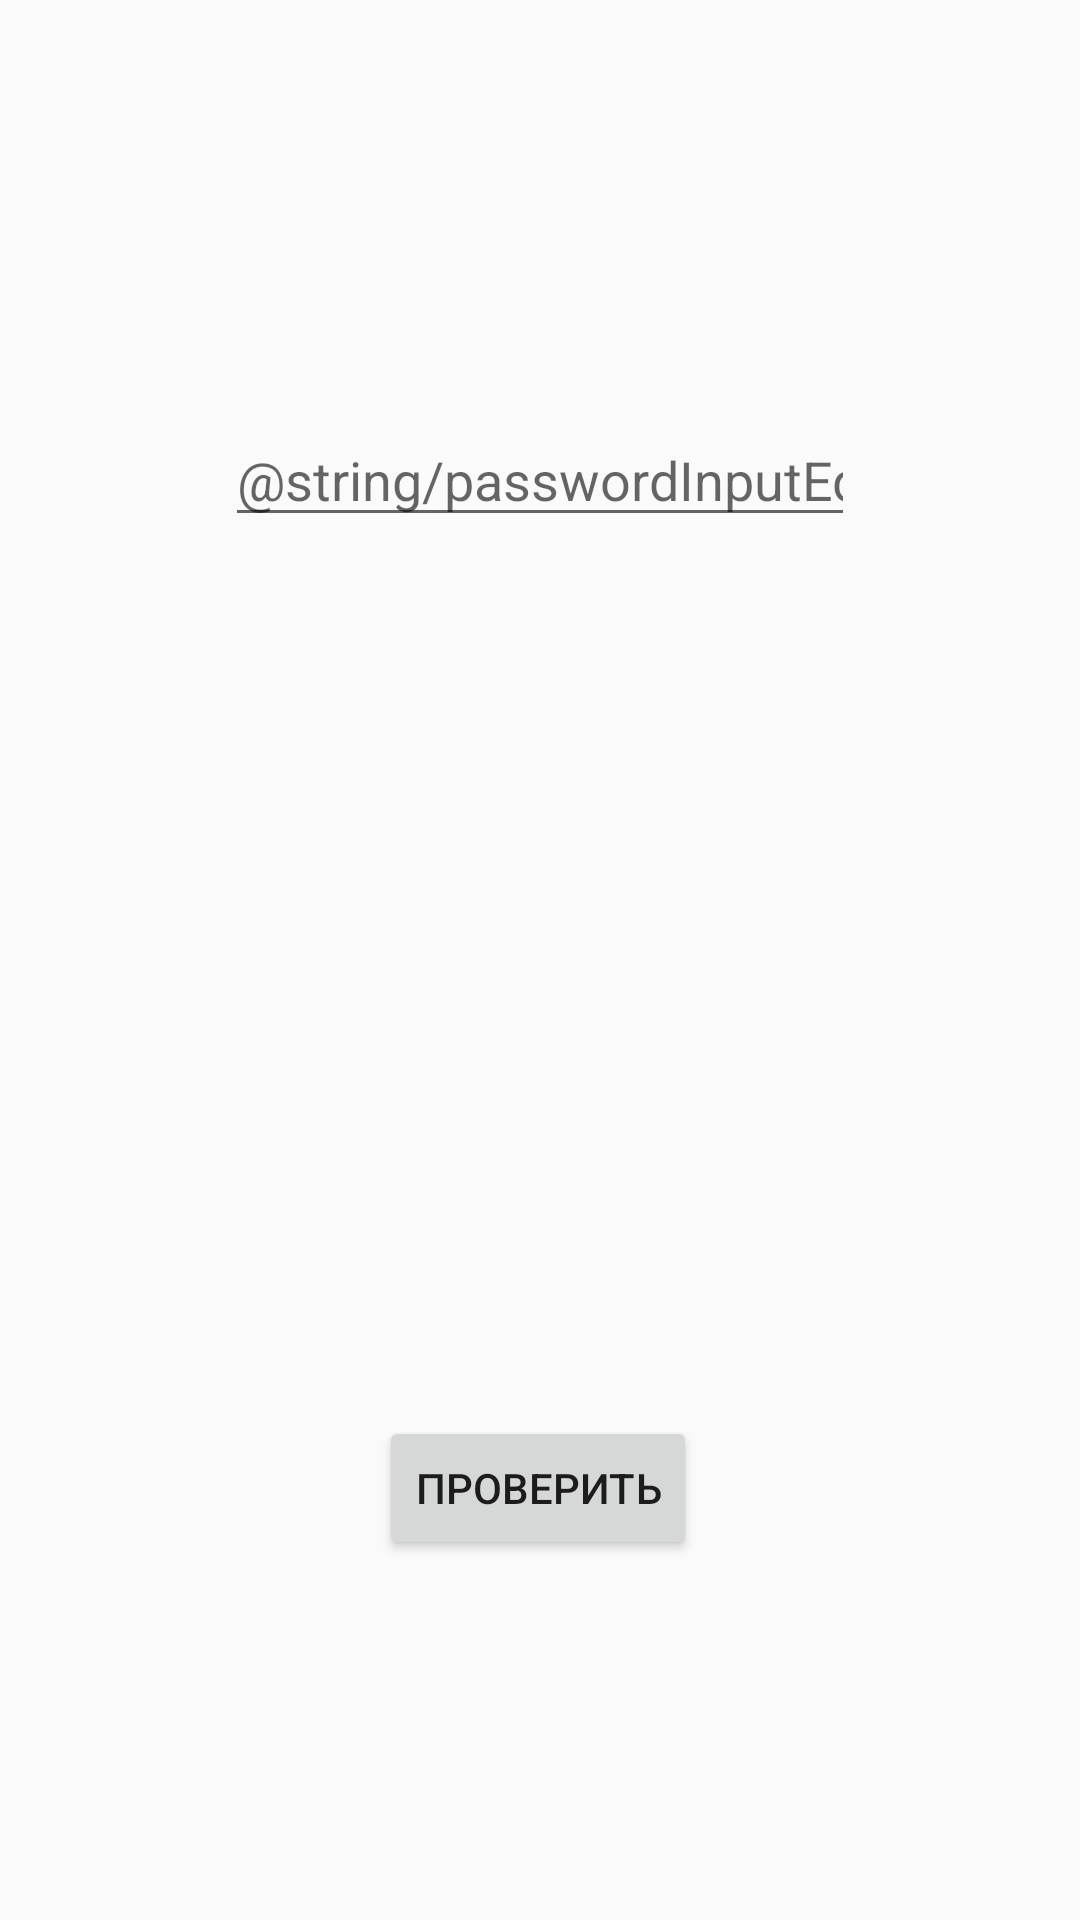

The Android layout XML behind this screen, and the referenced resources:
<!-- AndroidManifest.xml: application theme AppTheme -->
<!-- res/layout/activity_input_password.xml -->
<?xml version="1.0" encoding="utf-8"?>
<androidx.constraintlayout.widget.ConstraintLayout xmlns:app="http://schemas.android.com/apk/res-auto"
    xmlns:tools="http://schemas.android.com/tools"
    xmlns:android="http://schemas.android.com/apk/res/android"
    android:layout_width="match_parent"
    android:layout_height="match_parent"
    android:background="@color/background"
    tools:context=".InputPasswordActivity">

    <EditText
        android:id="@+id/passwordInputEdit"
        android:layout_width="wrap_content"
        android:layout_height="wrap_content"
        android:ems="10"
        android:hint="@string/passwordInputEditHint"
        android:inputType="textPersonName"
        app:layout_constraintBottom_toTopOf="@+id/checkPasswordButton"
        app:layout_constraintEnd_toEndOf="parent"
        app:layout_constraintStart_toStartOf="parent"
        app:layout_constraintTop_toTopOf="parent"
        app:layout_constraintVertical_bias="0.32" />

    <Button
        android:id="@+id/checkPasswordButton"
        android:layout_width="wrap_content"
        android:layout_height="wrap_content"
        android:layout_marginBottom="120dp"
        android:layout_weight="1"
        android:text="проверить"
        app:layout_constraintBottom_toBottomOf="parent"
        app:layout_constraintEnd_toEndOf="parent"
        app:layout_constraintHorizontal_bias="0.498"
        app:layout_constraintStart_toStartOf="parent" />

</androidx.constraintlayout.widget.ConstraintLayout>
<!-- resources referenced by this layout -->
<resources>
  <string name="passwordInputEditHint">Введите пароль</string>
  <style name="AppTheme" parent="Theme.AppCompat.Light.DarkActionBar">
          
          <item name="colorPrimary">@color/colorPrimary</item>
          <item name="colorPrimaryDark">@color/colorPrimaryDark</item>
          <item name="colorAccent">@color/colorAccent</item>
      </style>
  <color name="colorPrimary">#00BCD4</color>
  <color name="colorPrimaryDark">#0356C4</color>
  <color name="colorAccent">#297EFD</color>
</resources>
